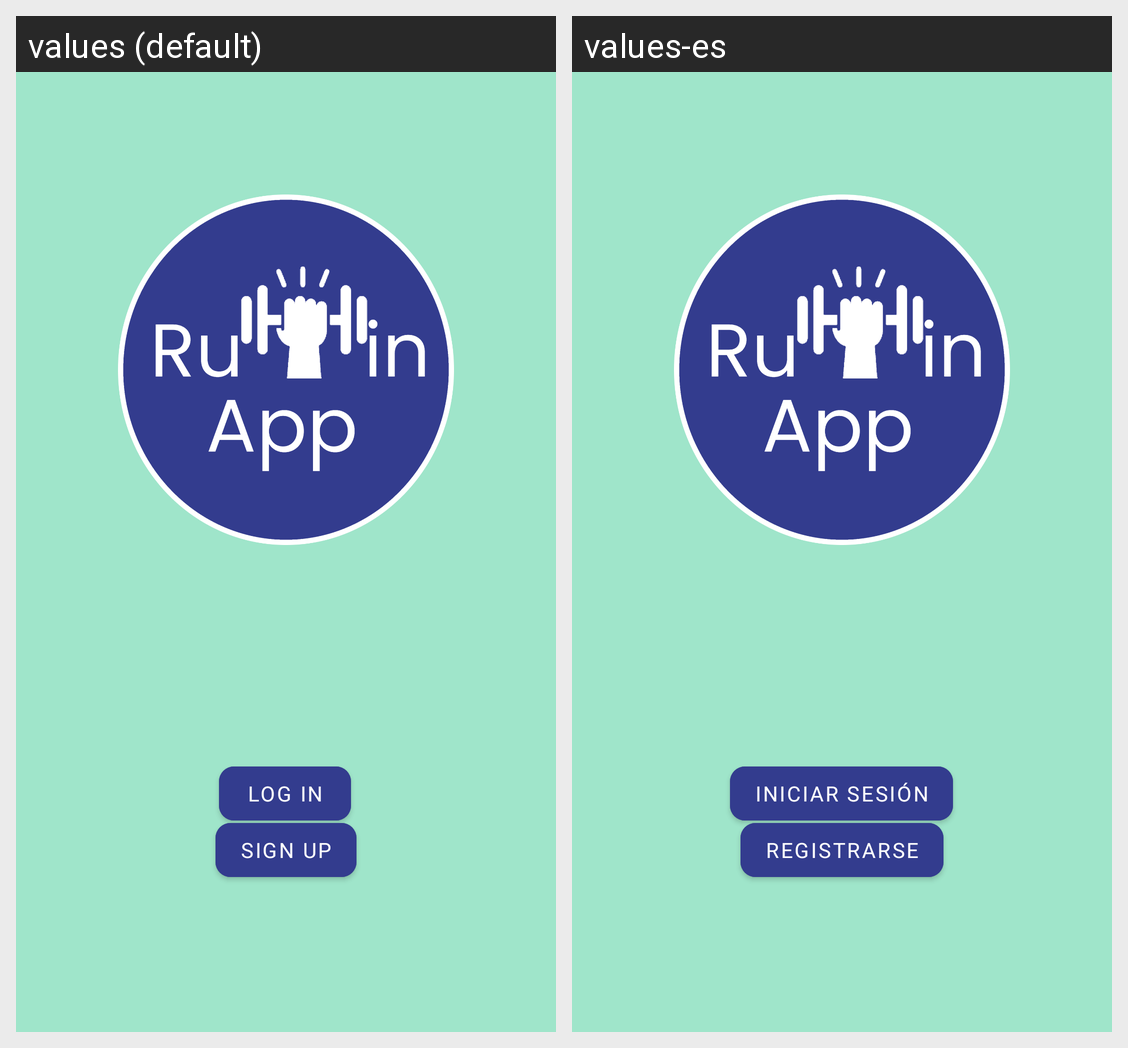

For this localized Android screen grid, give each drawn string resource with its value in every locale shown.
Android screen res/layout/fragment_welcome.xml rendered under 2 locales, left to right: values (default), values-es. Device: Nexus 5 (rendered at 1080×1920; each locale shown at half size, 540×960, under a caption strip naming it); theme Theme.Rutinappmobileapp.
Strings drawn on this screen, with the default value and each locale's value (text and hints the layout hard-codes, and strings that could not be matched under every locale, appear in the picture but are not listed):

log_in
  values: Log In
  values-es: Iniciar Sesión

sign_up
  values: Sign Up
  values-es: Registrarse
